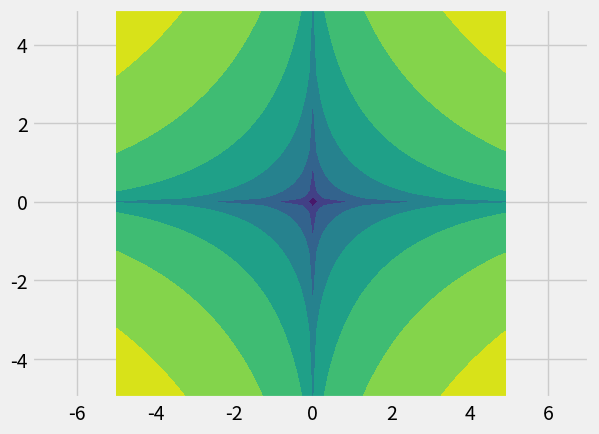

Recreate this plot in Python.
#!/usr/bin/python
# -*- coding: utf-8 -*-
#[email redacted]
"""
闵可夫斯基距离
看动态图理解。
"""
print(__doc__)


import matplotlib.pyplot as plt
import matplotlib as mpl
import numpy as np
import matplotlib.animation as animation
#调整图片风格
mpl.style.use('fivethirtyeight')
#定义xy网格，用于绘制等值线图
x_min, x_max = - 5,  + 5
y_min, y_max = - 5,  + 5
xx, yy = np.meshgrid(np.arange(x_min, x_max, 0.1),
                     np.arange(y_min, y_max, 0.1))
# 

fig = plt.figure()
ax = fig.add_subplot(111)
p = np.c_[xx.ravel(), yy.ravel()]
d = np.array([0., 0.])
Z = np.sum(np.power(np.abs(p-d), 0.4), axis=1)
Z = Z.reshape(xx.shape)
surf = ax.contourf(xx, yy, Z)
ax.set_xlim(-5, 5)
ax.set_ylim(-5, 5)
def update(num, img, xx, yy):
    num = num%2000
    num = (num+1)/100
    p = np.c_[xx.ravel(), yy.ravel()]
    d = np.array([0., 0.])
    Z = np.sum(np.power(np.abs(p-d), num), axis=1)
    Z = Z.reshape(xx.shape)
    img.cla()
    img.text(-3, 3, "p=%f"%num)
    img.contourf(xx, yy, Z)
    img.set_xlim(-5, 5)
    img.set_ylim(-5, 5)

line_ani = animation.FuncAnimation(fig, update, 200000, fargs=(ax, xx, yy),
                                   interval=50, blit=False)

plt.axis("equal")
plt.show()
